Photos from the image-classification dataset "dataset_split" in the GitHub repository MaddyMadhesh77/Farm-protection-model. Its 14 classes are: armadilles, bear, birds, cow, crocodile, deer, elephant, goat, jaguar, monkey, rabbit, skunk, tiger, wild boar.

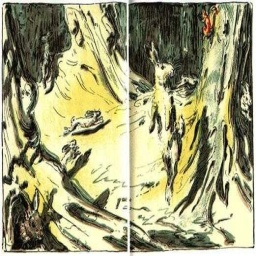
Label: rabbit

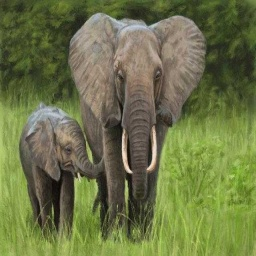
Label: elephant

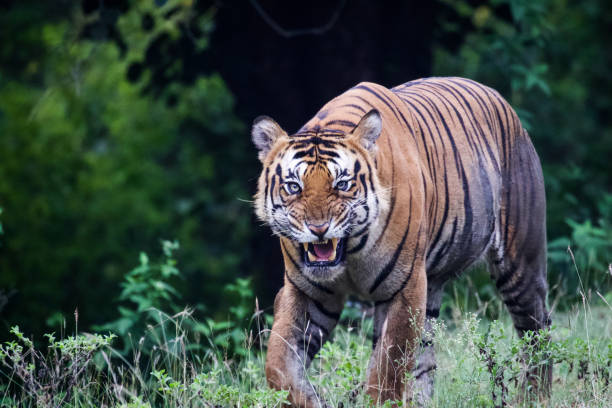
Label: tiger

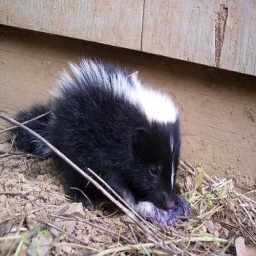
Label: skunk

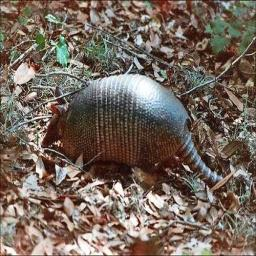
Label: armadilles

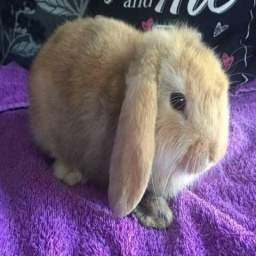
Label: rabbit
